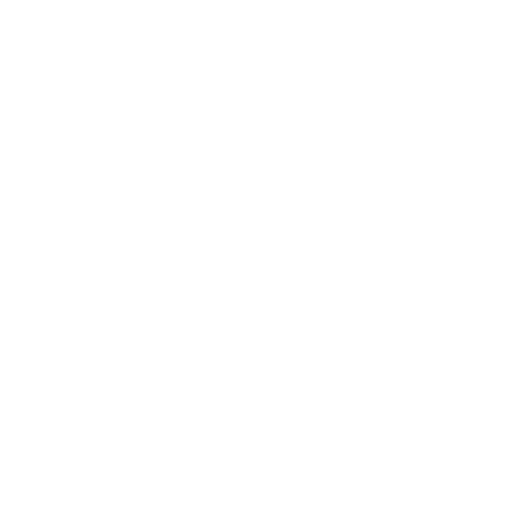
t = 0.00 s
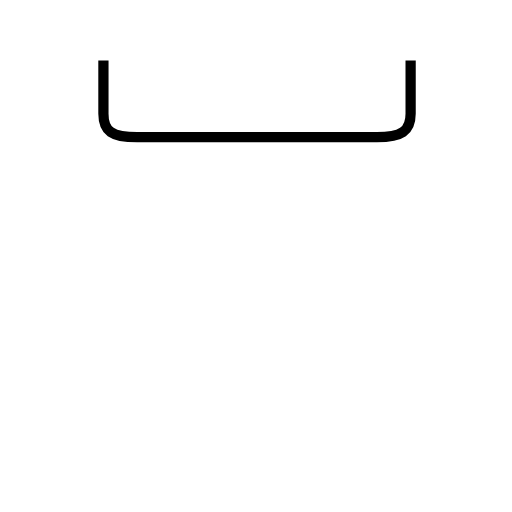
t = 1.29 s
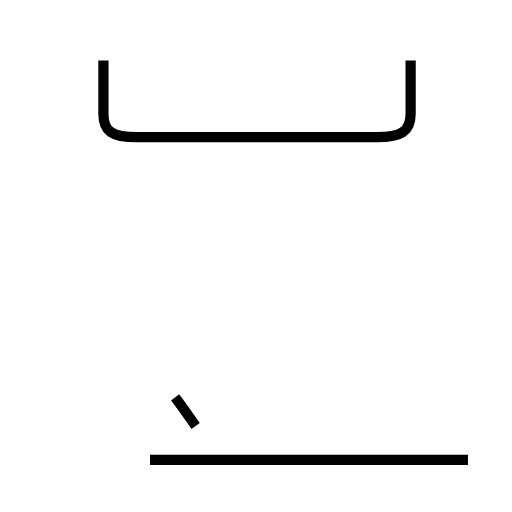
t = 2.33 s
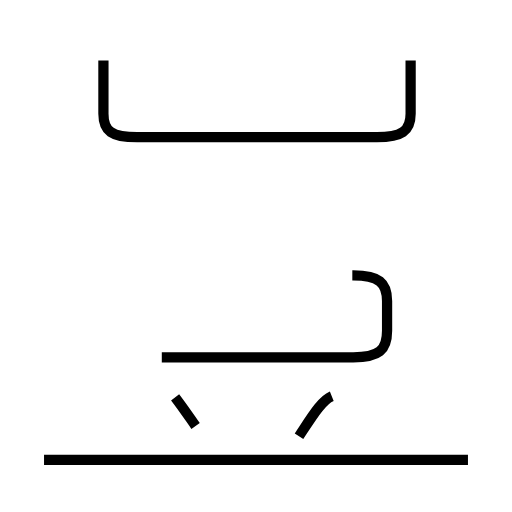
t = 3.74 s
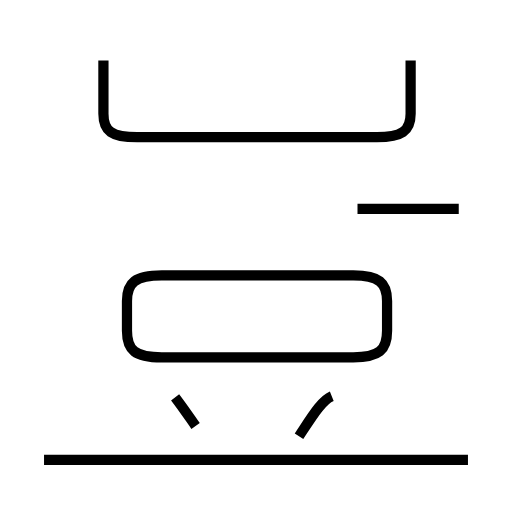
t = 4.98 s
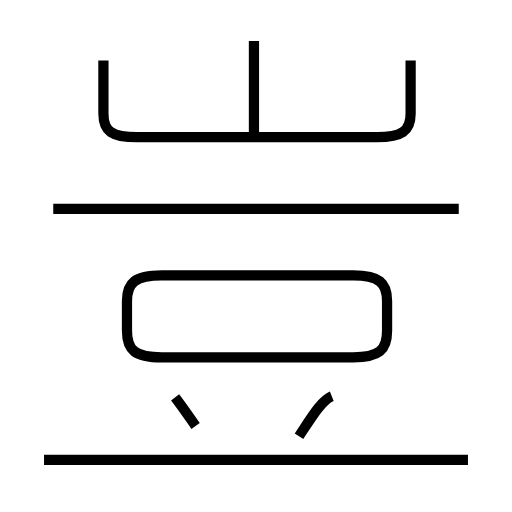
t = 6.15 s

The animated SVG that drew these frames (rendered in a browser with its animation timeline set to each time). Animation: 7 SMIL elements (animate=7); one cycle of 6.15 s.

<?xml version='1.0' encoding='utf-8'?>
<svg viewBox="0.0 -6.0 50.0 50.0" version="1.1" xmlns="http://www.w3.org/2000/svg"><rect x="-1000" y="-1000" width="2000" height="2000" stroke="white" fill="white" /><g style="fill:none;stroke:#000000;stroke-width:1"><path d="M 10.1 -38.1 L 10.1 -32.9 C 10.1 -31.2 10.9 -30.6 13.4 -30.6 L 36.8 -30.6 C 39.2 -30.6 40.1 -31.2 40.1 -32.9 L 40.1 -38.1 " transform="translate(0.0 38.0)" stroke-dasharray="43.143344163574135" stroke-dashoffset="43.143344163574135"><animate attributeName="stroke-dashoffset" from="43.143344163574135" to="0" dur="1.294300324907224s" begin="0s; anim_end.end" fill="freeze" id="anim0" /></path><path d="M 19.1 -2.4 C 18.4 -3.4 17.8 -4.3 17.1 -5.2 " transform="translate(0.0 38.0)" stroke-dasharray="3.441379292554976" stroke-dashoffset="3.441379292554976"><animate attributeName="stroke-dashoffset" from="3.441379292554976" to="0" dur="0.10324137877664928s" begin="anim0.end" fill="freeze" id="anim1" /></path><path d="M 45.7 0.9 L 4.3 0.9 " transform="translate(0.0 38.0)" stroke-dasharray="41.400000000000006" stroke-dashoffset="41.400000000000006"><animate attributeName="stroke-dashoffset" from="41.400000000000006" to="0" dur="1.2420000000000002s" begin="anim1.end" fill="freeze" id="anim2" /></path><path d="M 29.2 -1.4 C 30.4 -3.2 31.4 -4.9 32.4 -5.3 " transform="translate(0.0 38.0)" stroke-dasharray="5.099493924556131" stroke-dashoffset="5.099493924556131"><animate attributeName="stroke-dashoffset" from="5.099493924556131" to="0" dur="0.15298481773668393s" begin="anim2.end" fill="freeze" id="anim3" /></path><path d="M 15.8 -9.1 L 34.5 -9.1 C 37.0 -9.1 37.8 -9.8 37.8 -11.7 L 37.8 -14.6 C 37.8 -16.4 37.0 -17.1 34.5 -17.1 L 15.8 -17.1 C 13.2 -17.1 12.4 -16.4 12.4 -14.6 L 12.4 -11.7 C 12.4 -9.8 13.2 -9.1 15.8 -9.1 Z " transform="translate(0.0 38.0)" stroke-dasharray="62.86074118302182" stroke-dashoffset="62.86074118302182"><animate attributeName="stroke-dashoffset" from="62.86074118302182" to="0" dur="1.8858222354906546s" begin="anim3.end" fill="freeze" id="anim4" /></path><path d="M 44.8 -23.6 L 5.2 -23.6 " transform="translate(0.0 38.0)" stroke-dasharray="39.599999999999994" stroke-dashoffset="39.599999999999994"><animate attributeName="stroke-dashoffset" from="39.599999999999994" to="0" dur="1.1879999999999997s" begin="anim4.end" fill="freeze" id="anim5" /></path><path d="M 24.8 -30.6 L 24.8 -40.0" transform="translate(0.0 38.0)" stroke-dasharray="9.399999999999999" stroke-dashoffset="9.399999999999999"><animate attributeName="stroke-dashoffset" from="9.399999999999999" to="0" dur="0.282s" begin="anim5.end" fill="freeze" id="anim_end" /></path></g></svg>
